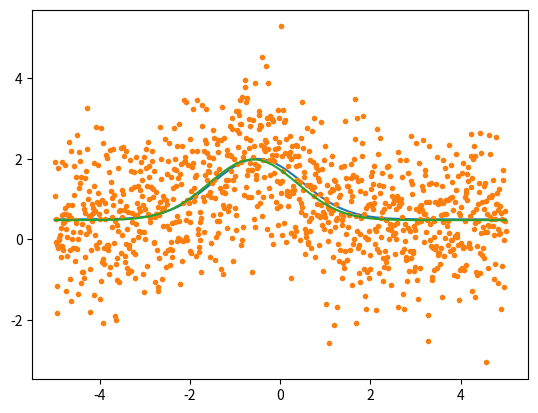

Reproduce this figure in Python.
import numpy as np
from matplotlib import pyplot as plt

def gauss(m,x):
    #get y=a+b*exp((x-x0)^2/2sig^2)
    a=m[0]
    b=m[1]
    x0=m[2]
    sig=m[3]
    expvec=np.exp(-0.5*(x-x0)**2/sig**2)
    y=a+b*expvec
    derivs=np.empty([len(x),len(m)])
    derivs[:,0]=1
    derivs[:,1]=expvec
    derivs[:,2]=b*(x-x0)*2/(2*sig**2)*expvec
    derivs[:,3]=b*(0.5*(x-x0)**2)*2/sig**3*expvec

    return y,derivs

def update_lamda(lamda, success):
    if success:
        lamda = lamda/1.5
        if lamda<0.5:
            lamda=0
    else:
        if lamda==0:
            lamda=1
        else:
            #lamda = lamda*1.5**2
            lamda = lamda*2
    return lamda

def get_matrices(m, fun, x, y, Ninv=None):
    model, derivs = fun(m, x)
    r = y-model
    if Ninv is None:
        lhs = derivs.T@derivs
        rhs = derivs.T@r
        chisq = np.sum(r**2)
    else: 
        lhs=derivs.T@Ninv@derivs
        rhs=derivs.T@(Ninv@r)
        chisq=r.T@Ninv@r
    return chisq, lhs, rhs

def linv(mat, lamda):
    mat=mat+lamda*np.diag(np.diag(mat))
    return np.linalg.pinv(mat)

def LM(m, fun, x, y, Ninv=None, niter=20, chitol= 1):
#levenberg-Marquardt Fitter 
    lamda=0
    lamda_trend = []
    lamda_trend.append(lamda)
    chisq, lhs, rhs = get_matrices(m, fun, x, y, Ninv)
    for i in range(niter):
        lamda_trend.append(lamda)
        lhs_inv = linv(lhs, lamda)
        dm = lhs_inv@rhs
        #result = check_limits(m+dm, low_bound, up_bound)
        #print('m: ', m)
        #print('dm: ', dm)
        #if (result==False):
         #   print('I am here 1!')
        """
        while (True): # to chack if  all the parameters are in the reasonable limits
            lhs_inv = linv(lhs, lamda)
            dm = lhs_inv@rhs
            result = check_limits(m+dm, low_bound, up_bound)           
            if (result == True):
                break
            else:
                lamda = update_lamda(lamda, False)
                print('I am here 1!')
                #print('out of range params: ', m+dm)
                lamda_trend.append(lamda)
        """      
        chisq_new, lhs_new, rhs_new = get_matrices(m+dm, fun, x, y, Ninv)
        if chisq_new<chisq:  
            #accept the step
            #check if we think we are converged - for this, check if 
            #lamda is zero (i.e. the steps are sensible), and the change in 
            #chi^2 is very small - that means we must be very close to the
            #current minimum
            if lamda==0:
                if (np.abs(chisq-chisq_new)<chitol):
                    print(np.abs(chisq-chisq_new))
                    print('Converged after ', i, ' iterations of LM')
                    return m+dm
            chisq = chisq_new
            lhs = lhs_new
            rhs = rhs_new
            m = m+dm
            lamda = update_lamda(lamda,True)
            #lamda_trend.append(lamda)
            
        else:
            lamda = update_lamda(lamda, False)
            #print('I am here 2!')
            #lamda_trend.append(lamda)
        print('\n', 'on iteration ', i, ' chisq is ', chisq, ' with step ', dm, ' and lamda ', lamda)
        #print('params are: ', m)
    return m, lamda_trend

x=np.linspace(-5,5,1001)
m_true=np.asarray([0.5,1.5,-0.5,1])
y_true,derivs=gauss(m_true,x)

plt.ion()
plt.clf()
plt.plot(x,y_true)
plt.show()
y=y_true+np.random.randn(len(x))
plt.plot(x,y,'.')

m0=m_true+np.random.randn(len(m_true))*2.0
m_fit = LM(m0,gauss,x,y,niter=20)
y_fit,derivs=gauss(m_fit,x)
plt.plot(x,y_fit)